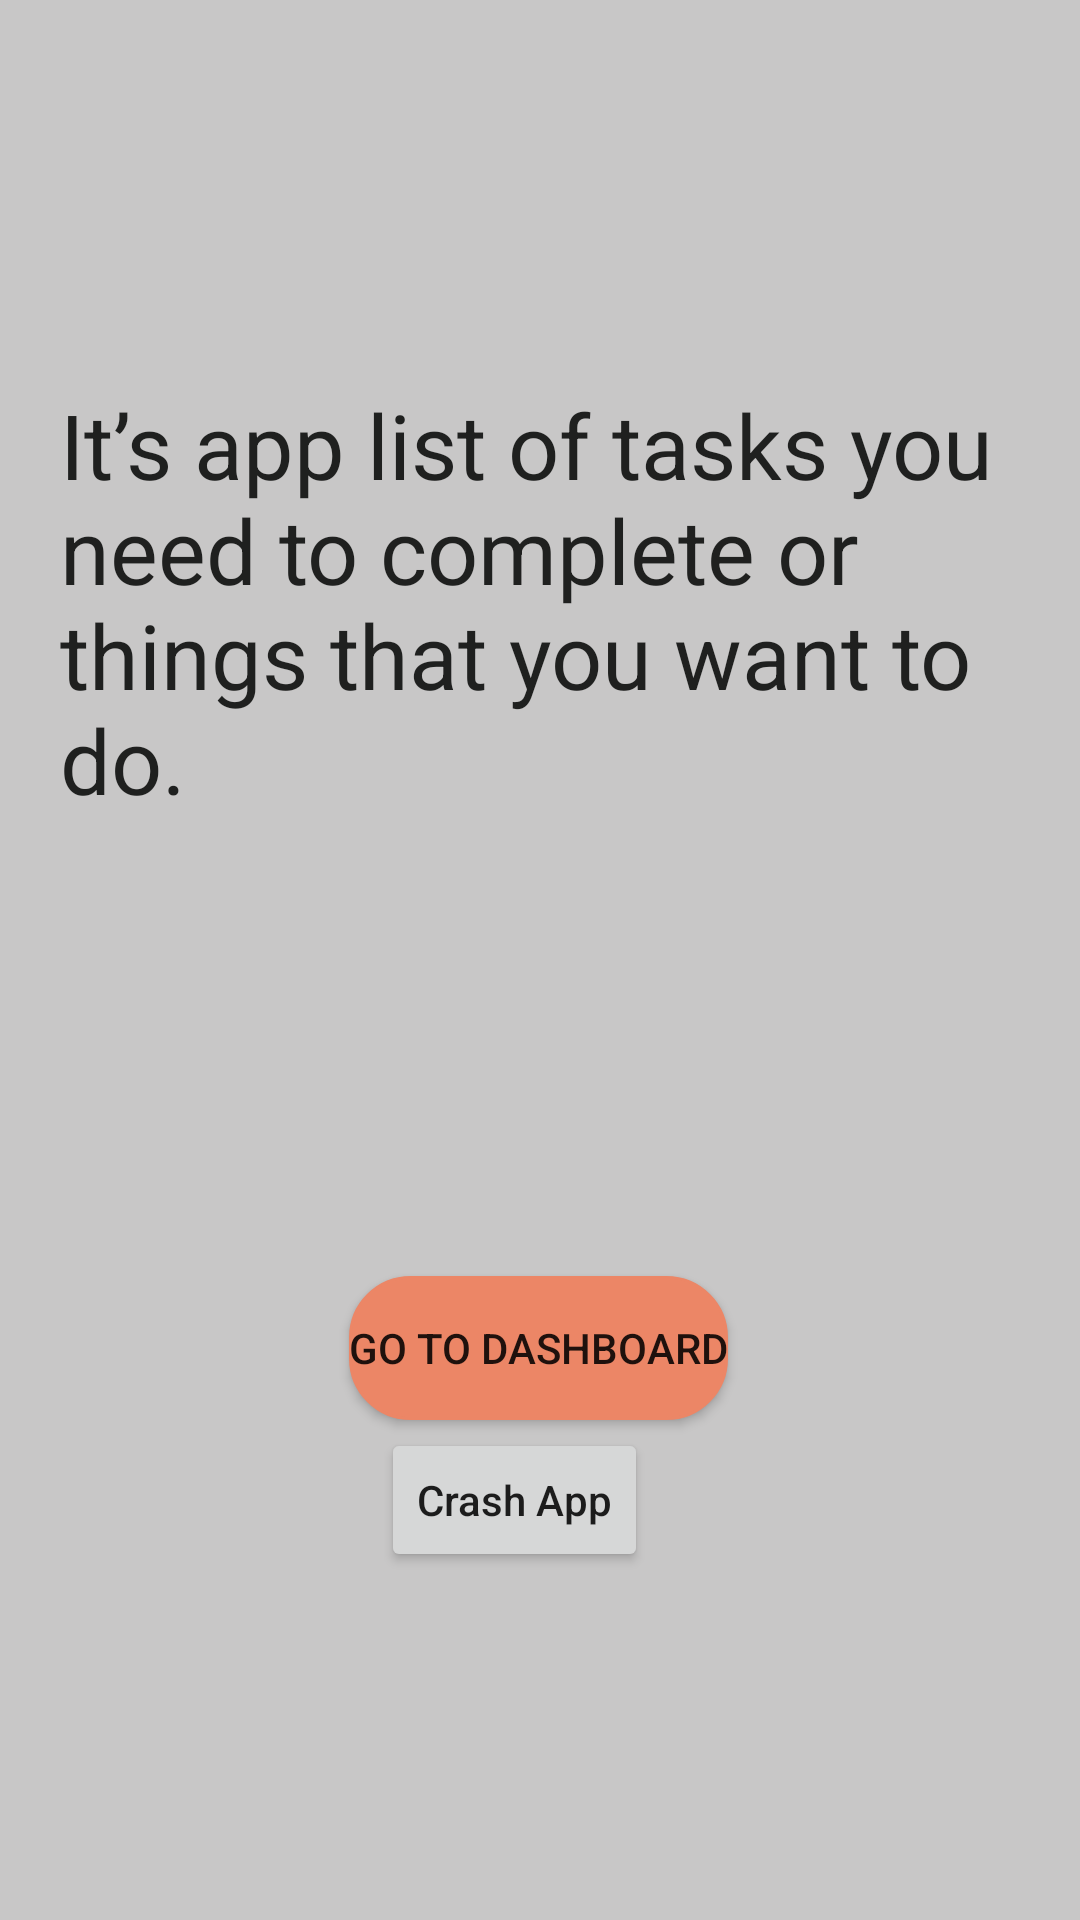

This screen was rendered from an Android layout file. Write that file and the resources it references.
<!-- AndroidManifest.xml: application theme Theme.TODOTask -->
<!-- res/layout/fragment_i_f__user__login_.xml -->
<?xml version="1.0" encoding="utf-8"?>
<androidx.constraintlayout.widget.ConstraintLayout xmlns:android="http://schemas.android.com/apk/res/android"
    xmlns:app="http://schemas.android.com/apk/res-auto"
    xmlns:tools="http://schemas.android.com/tools"
    android:layout_width="match_parent"
    android:layout_height="match_parent"
    android:padding="20dp"
    android:background="@color/back"
    tools:context=".IF_User_Login_Fragment">


    <TextView
        android:id="@+id/textView5"
        android:layout_width="wrap_content"
        android:layout_height="wrap_content"
        android:layout_marginTop="108dp"
        android:textSize="30sp"
        android:text="It’s app list of tasks you need to complete or things that you want to do."
        android:textColor="@color/faint_black"
        app:layout_constraintEnd_toEndOf="parent"
        app:layout_constraintHorizontal_bias="1.0"
        app:layout_constraintStart_toStartOf="parent"
        app:layout_constraintTop_toTopOf="parent" />

    <Button
        android:id="@+id/go_to_dashboard"
        android:layout_width="wrap_content"
        android:layout_height="wrap_content"
        android:layout_marginTop="152dp"
        android:background="@drawable/btn_back"
        android:text="Go To Dashboard"
        app:layout_constraintEnd_toEndOf="parent"
        app:layout_constraintHorizontal_bias="0.497"
        app:layout_constraintStart_toStartOf="parent"
        app:layout_constraintTop_toBottomOf="@+id/textView5" />

    <Button
        android:id="@+id/crash"
        android:layout_width="wrap_content"
        android:layout_height="wrap_content"
        android:layout_marginBottom="96dp"
        android:text="Crash App"
        android:textAllCaps="false"
        app:layout_constraintBottom_toBottomOf="parent"
        app:layout_constraintEnd_toEndOf="parent"
        app:layout_constraintHorizontal_bias="0.463"
        app:layout_constraintStart_toStartOf="parent" />
</androidx.constraintlayout.widget.ConstraintLayout>
<!-- resources referenced by this layout -->
<resources>
  <color name="back">#C8C7C7</color>
  <color name="faint_black">#1F201F</color>
  <!-- drawable btn_back (drawable) -->
  <?xml version="1.0" encoding="utf-8"?>
  <shape
      xmlns:android="http://schemas.android.com/apk/res/android">
      <stroke
          android:color="@color/colorPrimary"
          android:width="1dp"
          />
      <corners android:radius="20dp"/>
      <solid android:color="#ec8666"/>
  
  </shape>
  <style name="Theme.TODOTask" parent="Theme.MaterialComponents.DayNight.DarkActionBar">
          
          <item name="colorPrimary">@color/colorPrimary</item>
          <item name="colorPrimaryVariant">@color/colorPrimaryVariant</item>
          <item name="colorAccent">@color/colorPrimary</item>
              <item name="colorOnPrimary">@color/white</item>
  
          <item name="colorOnSecondary">@color/black</item>
              <item name="android:forceDarkAllowed" tools:targetApi="q">false</item>
          
          <item name="android:statusBarColor" tools:targetApi="l">?attr/colorPrimaryVariant</item>
          
      </style>
  <color name="colorPrimary">#ec8666</color>
  <color name="colorPrimaryVariant">#F84032</color>
  <color name="white">#FFFFFFFF</color>
  <color name="black">#FF000000</color>
</resources>
